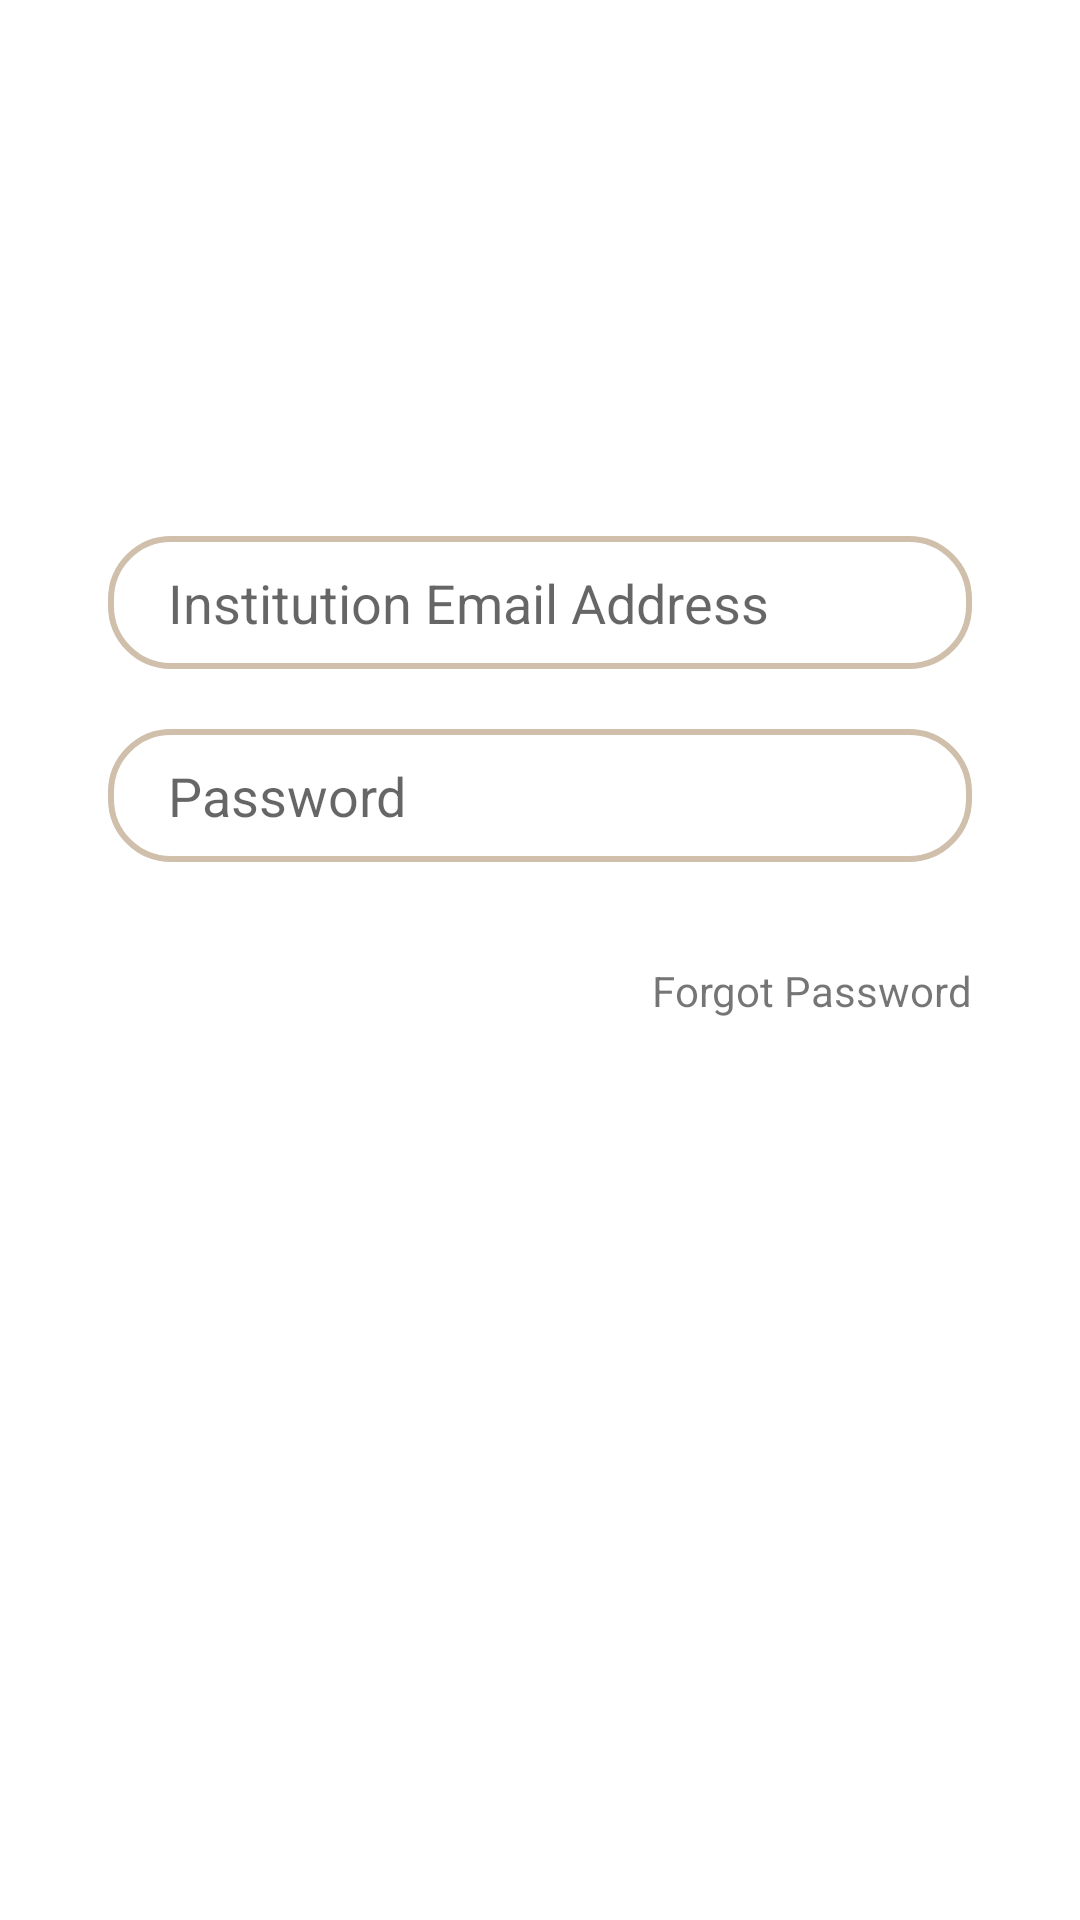

Reconstruct the res/layout file that produces this screen, plus the resources it refers to.
<!-- AndroidManifest.xml: application theme Theme.ToDoList -->
<!-- res/layout/login_tab_fragment.xml -->
<?xml version="1.0" encoding="utf-8"?>
<androidx.constraintlayout.widget.ConstraintLayout xmlns:android="http://schemas.android.com/apk/res/android"
    android:layout_width="match_parent"
    android:layout_height="match_parent"
    xmlns:app="http://schemas.android.com/apk/res-auto">
    
    <EditText
        android:id="@+id/login_email"
        android:layout_width="0dp"
        android:layout_height="wrap_content"
        app:layout_constraintWidth_percent=".8"
        app:layout_constraintVertical_bias="0.3"
        app:layout_constraintHorizontal_bias=".5"
        android:background="@drawable/edit_txt_bg"
        android:hint="Institution Email Address"
        android:paddingLeft="20dp"
        android:paddingTop="10dp"
        android:paddingBottom="10dp"
        app:layout_constraintBottom_toBottomOf="parent"
        app:layout_constraintEnd_toEndOf="parent"
        app:layout_constraintStart_toStartOf="parent"
        app:layout_constraintTop_toTopOf="parent"
     />

    <EditText
        android:id="@+id/login_password"
        android:inputType="textPassword"
        android:layout_width="0dp"
        android:layout_height="wrap_content"
        app:layout_constraintWidth_percent=".8"
        app:layout_constraintVertical_bias="0"
        app:layout_constraintHorizontal_bias=".5"
        android:background="@drawable/edit_txt_bg"
        android:hint="Password"
        android:layout_marginTop="20dp"
        android:paddingLeft="20dp"
        android:paddingTop="10dp"
        android:paddingBottom="10dp"
        app:layout_constraintBottom_toBottomOf="parent"
        app:layout_constraintEnd_toEndOf="parent"
        app:layout_constraintStart_toStartOf="parent"
        app:layout_constraintTop_toBottomOf="@id/login_email"
        />

    <androidx.appcompat.widget.AppCompatButton
        android:id="@+id/login_btn"
        android:layout_width="0dp"
        android:layout_height="wrap_content"
        android:text="Login"
        android:background="@drawable/button_bg"
        android:textColor="@color/white"
        android:textSize="16sp"
        android:textStyle="bold"
        app:layout_constraintBottom_toBottomOf="parent"
        app:layout_constraintEnd_toEndOf="parent"
        app:layout_constraintStart_toStartOf="parent"
        app:layout_constraintTop_toTopOf="parent"
        app:layout_constraintWidth_percent=".8"
        app:layout_constraintVertical_bias="0.8"
     />

    <TextView
        android:id="@+id/forgot_pw"
        android:layout_width="wrap_content"
        android:layout_height="wrap_content"
        android:text="Forgot Password"
        app:layout_constraintBottom_toBottomOf="parent"
        app:layout_constraintEnd_toEndOf="@id/login_password"
        app:layout_constraintStart_toStartOf="parent"
        app:layout_constraintTop_toBottomOf="@id/login_password"
        app:layout_constraintVertical_bias="0.1"
        app:layout_constraintHorizontal_bias="1"
      />

</androidx.constraintlayout.widget.ConstraintLayout>
<!-- resources referenced by this layout -->
<resources>
  <color name="white">#FFFFFFFF</color>
  <!-- drawable edit_txt_bg (drawable) -->
  <?xml version="1.0" encoding="utf-8"?>
  <shape xmlns:android="http://schemas.android.com/apk/res/android">
      <corners android:radius="20dp" />
      <stroke
          android:width="2dp"
          android:color="#cfbfab"
          />
  </shape>
  <style name="Theme.ToDoList" parent="Theme.MaterialComponents.DayNight.DarkActionBar">
          
          <item name="colorPrimary">@color/orange</item>
          <item name="colorPrimaryVariant">@color/dark_blue</item>
          <item name="colorOnPrimary">@color/white</item>
          
          <item name="colorSecondary">@color/teal_200</item>
          <item name="colorSecondaryVariant">@color/teal_700</item>
          <item name="colorOnSecondary">@color/black</item>
          
          <item name="android:statusBarColor" tools:targetApi="l">?attr/colorPrimaryVariant</item>
          
      </style>
  <color name="orange">#F5A442</color>
  <color name="dark_blue">#192A56</color>
  <color name="teal_200">#FF03DAC5</color>
  <color name="teal_700">#FF018786</color>
  <color name="black">#FF000000</color>
</resources>
